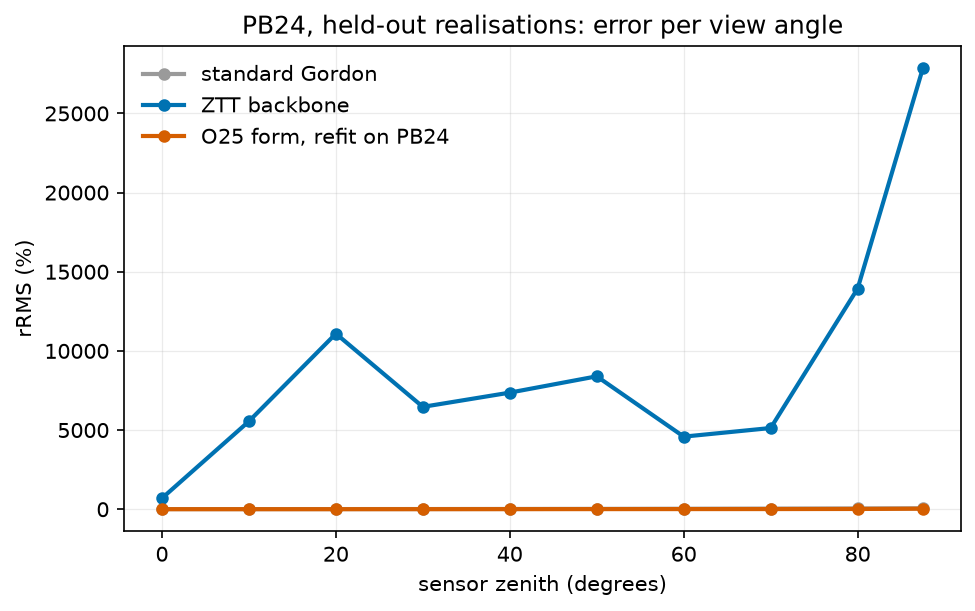

Values plotted in this chart, from the file beside it:
model, 0.0 deg, 10.0 deg, 20.0 deg, 30.0 deg, 40.0 deg, 50.0 deg, 60.0 deg, 70.0 deg, 80.0 deg, 87.5 deg
standard Gordon, 9.235, 9.516, 10.49, 12.84, 17.18, 23.6, 31.74, 40.99, 50.52, 57.51
ZTT backbone, 695.4, 5555, 11090, 6466, 7365, 8395, 4586, 5130, 13939, 27856
O25 form, refit on PB24, 2.832, 2.913, 3.288, 4.521, 6.048, 8.017, 9.723, 11.29, 17.52, 34.53
